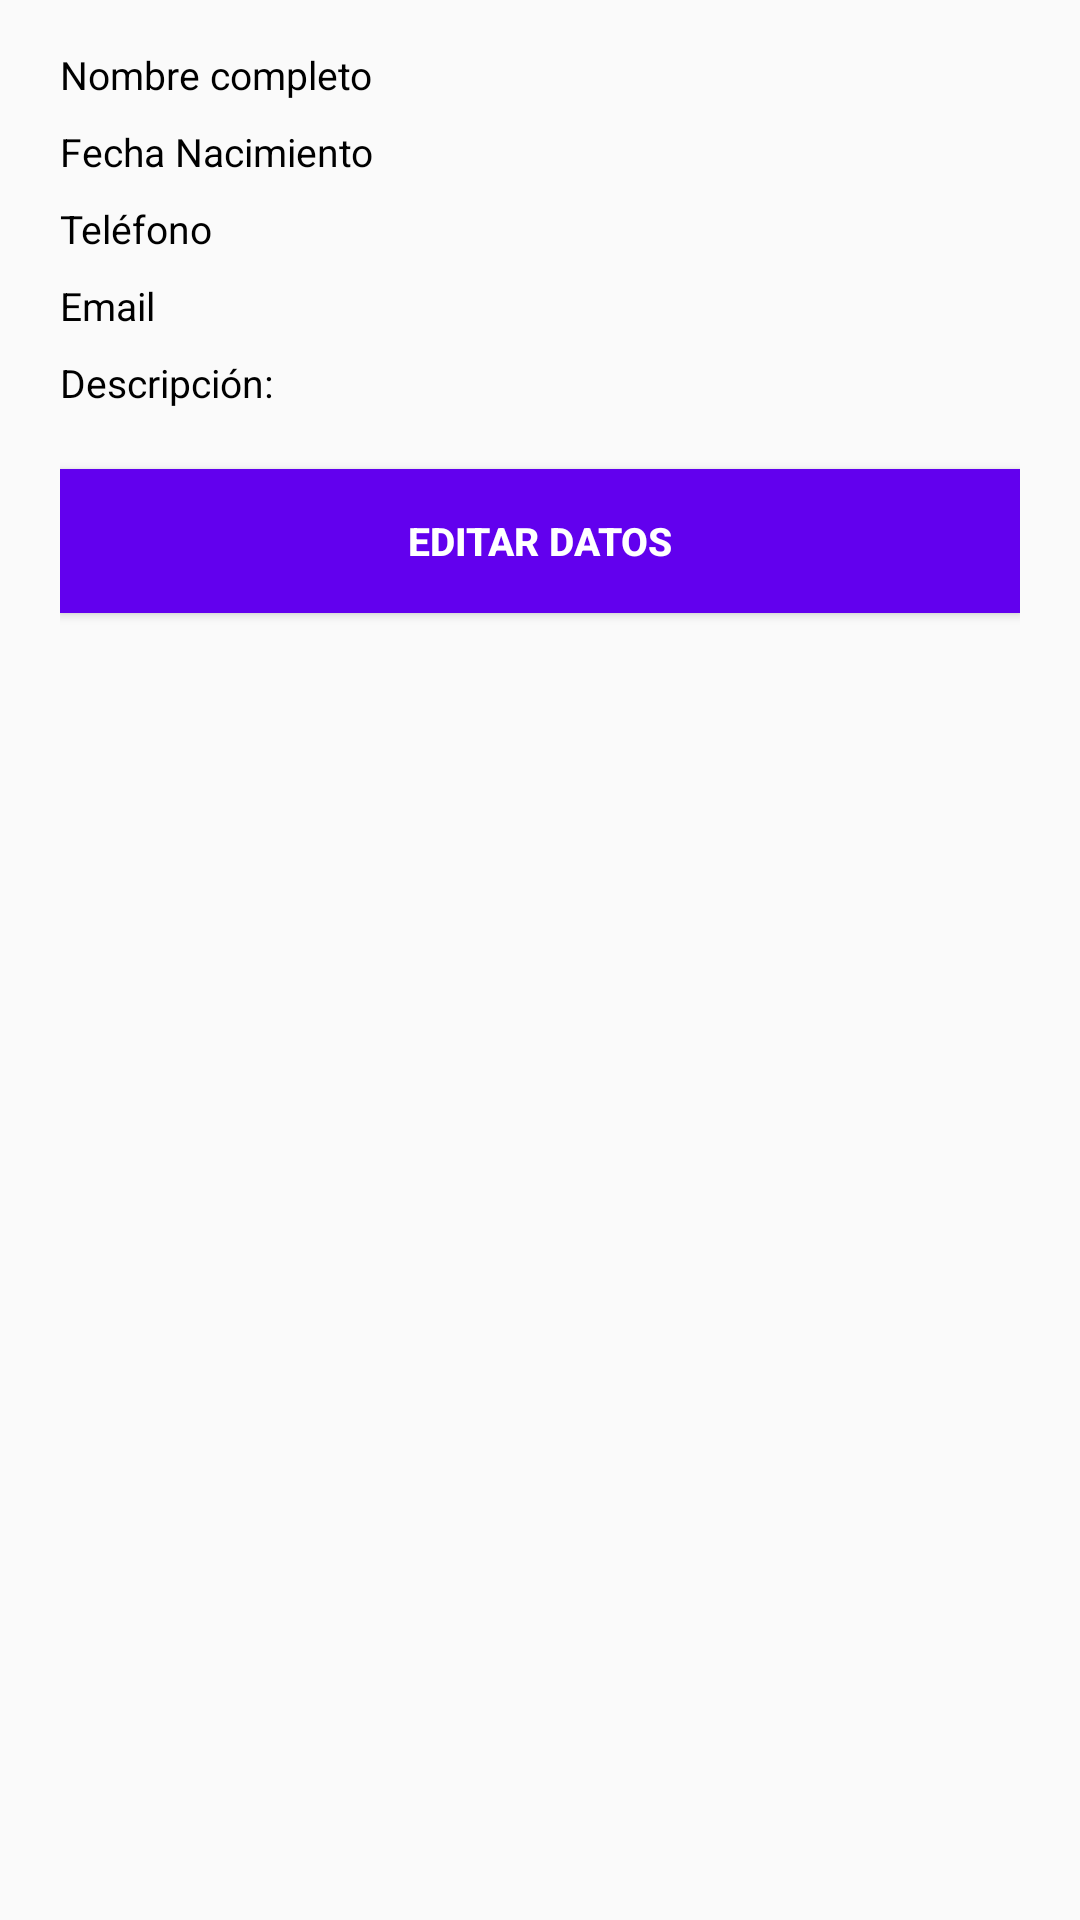

Reconstruct the res/layout file that produces this screen, plus the resources it refers to.
<!-- AndroidManifest.xml: application theme AppTheme -->
<!-- res/layout/activity_confirm_data.xml -->
<?xml version="1.0" encoding="utf-8"?>
<LinearLayout xmlns:android="http://schemas.android.com/apk/res/android"
    xmlns:tools="http://schemas.android.com/tools"
    android:orientation="vertical"
    android:layout_width="match_parent"
    android:layout_height="match_parent"
    android:paddingTop="@dimen/activity_vertical_margin"
    android:paddingBottom="@dimen/activity_vertical_margin"
    android:paddingLeft="@dimen/activity_horizontal_margin"
    android:paddingRight="@dimen/activity_horizontal_margin"
    tools:context="semana2.curso3.coursera.ConfirmDataActivity">

    <TextView
        android:id="@+id/tv_full_name"
        android:layout_width="match_parent"
        android:layout_height="wrap_content"
        android:paddingTop="@dimen/activity_vertical_margin"
        android:text="@string/full_name"
        android:textSize="@dimen/text_size"
        android:textColor="@android:color/black" />

    <TextView
        android:id="@+id/tv_birthdate"
        android:layout_width="match_parent"
        android:layout_height="wrap_content"
        android:paddingTop="@dimen/activity_vertical_margin"
        android:text="@string/birthdate"
        android:textSize="@dimen/text_size"
        android:textColor="@android:color/black" />

    <TextView
        android:id="@+id/tv_phone"
        android:layout_width="match_parent"
        android:layout_height="wrap_content"
        android:paddingTop="@dimen/activity_vertical_margin"
        android:text="@string/phone"
        android:textSize="@dimen/text_size"
        android:textColor="@android:color/black" />

    <TextView
        android:id="@+id/tv_email"
        android:layout_width="match_parent"
        android:layout_height="wrap_content"
        android:paddingTop="@dimen/activity_vertical_margin"
        android:text="@string/email"
        android:textSize="@dimen/text_size"
        android:textColor="@android:color/black" />

    <LinearLayout
        android:orientation="horizontal"
        android:layout_width="match_parent"
        android:layout_height="wrap_content">

        <TextView
            android:layout_width="wrap_content"
            android:layout_height="wrap_content"
            android:paddingTop="@dimen/activity_vertical_margin"
            android:text="@string/description"
            android:textSize="@dimen/text_size"
            android:textColor="@android:color/black" />

        <TextView
            android:id="@+id/tv_contact_description"
            android:layout_width="wrap_content"
            android:layout_height="wrap_content"
            android:paddingTop="@dimen/activity_vertical_margin"
            android:paddingStart="@dimen/activity_vertical_margin"
            android:textSize="@dimen/text_size"
            android:textColor="@android:color/black" />

    </LinearLayout>

    <Button
        android:id="@+id/btn_edit_data"
        android:layout_width="match_parent"
        android:layout_height="wrap_content"
        android:layout_marginTop="@dimen/activity_horizontal_margin"
        android:text="@string/edit_data"
        android:textSize="@dimen/text_size"
        android:textColor="@android:color/white"
        android:textStyle="bold"
        android:background="@color/colorPrimary"/>

</LinearLayout>
<!-- resources referenced by this layout -->
<resources>
  <dimen name="activity_horizontal_margin">20dp</dimen>
  <dimen name="activity_vertical_margin">8dp</dimen>
  <dimen name="text_size">13sp</dimen>
  <string name="birthdate">Fecha Nacimiento</string>
  <string name="description">Descripción:</string>
  <string name="edit_data">Editar Datos</string>
  <string name="email">Email</string>
  <string name="full_name">Nombre completo</string>
  <string name="phone">Teléfono</string>
  <style name="AppTheme" parent="Theme.AppCompat.Light.DarkActionBar">
          
          <item name="colorPrimary">@color/colorPrimary</item>
          <item name="colorPrimaryDark">@color/colorPrimaryDark</item>
          <item name="colorAccent">@color/colorAccent</item>
      </style>
  <!-- not gathered from this repository: default colours our renderer supplied (Android Studio template values) -->
  <color name="colorPrimary">#FF6200EE</color>
  <color name="colorPrimaryDark">#FF3700B3</color>
  <color name="colorAccent">#FF03DAC5</color>
</resources>
